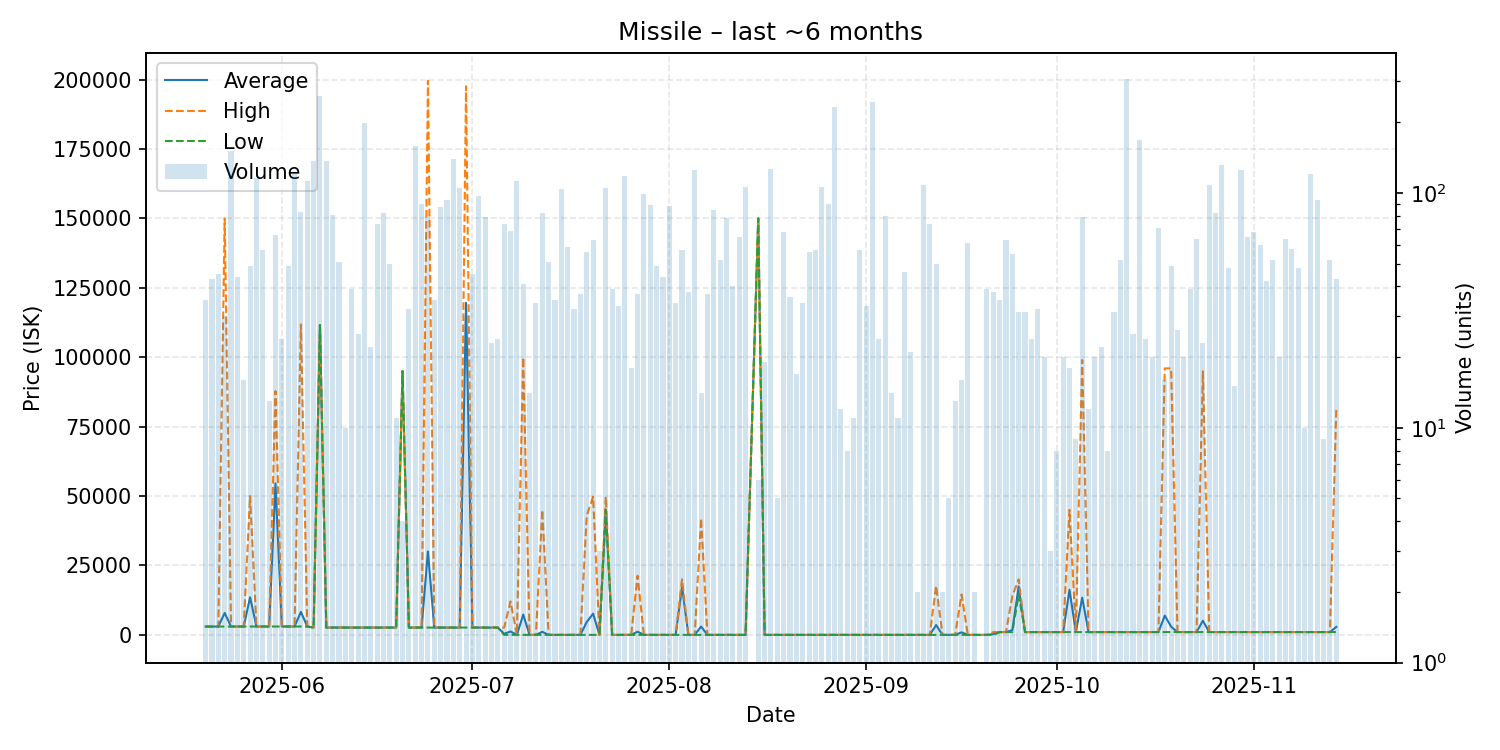

Data behind this chart, as committed beside it:
date, average, highest, lowest, order_count, volume
2025-05-20, 3000, 3000, 3000, 4, 35
2025-05-21, 3000, 3000, 3000, 6, 43
2025-05-22, 3000, 3000, 3000, 7, 45
2025-05-23, 7900, 150000, 3000, 3, 30
2025-05-24, 3000, 3000, 3000, 11, 151
2025-05-25, 3000, 3000, 3000, 8, 44
2025-05-26, 3000, 3000, 3000, 3, 16
2025-05-27, 13551, 50000, 3000, 7, 49
2025-05-28, 3000, 3000, 3000, 8, 116
2025-05-29, 3000, 3000, 3000, 7, 57
2025-05-30, 3010, 3010, 3010, 3, 13
2025-05-31, 54561, 87800, 3012, 11, 66
2025-06-01, 3014, 3016, 3012, 4, 24
2025-06-02, 3022, 3023, 3022, 9, 49
2025-06-03, 3022, 3022, 3022, 10, 121
2025-06-04, 8286, 111800, 3021, 12, 83
2025-06-05, 3021, 3021, 3021, 9, 112
2025-06-06, 2631, 2631, 2631, 12, 137
2025-06-07, 111600, 111600, 111600, 17, 259
2025-06-08, 2632, 2632, 2632, 12, 137
2025-06-09, 2632, 2632, 2632, 7, 81
2025-06-10, 2632, 2632, 2632, 7, 51
2025-06-11, 2632, 2632, 2632, 3, 10
2025-06-12, 2632, 2632, 2632, 3, 39
2025-06-13, 2633, 2633, 2632, 5, 25
2025-06-14, 2632, 2632, 2632, 13, 198
2025-06-15, 2632, 2632, 2632, 7, 22
2025-06-16, 2632, 2633, 2632, 8, 74
2025-06-17, 2632, 2632, 2632, 6, 82
2025-06-18, 2632, 2632, 2632, 8, 50
2025-06-19, 2632, 2632, 2632, 3, 11
2025-06-20, 95000, 95000, 95000, 1, 4
2025-06-21, 2632, 2632, 2632, 5, 32
2025-06-22, 2632, 2632, 2632, 7, 159
2025-06-23, 2639, 2793, 2632, 13, 90
2025-06-24, 30057, 199600, 2632, 11, 79
2025-06-25, 2632, 2632, 2632, 5, 35
2025-06-26, 2632, 2632, 2632, 6, 87
2025-06-27, 2632, 2632, 2632, 9, 93
2025-06-28, 2632, 2632, 2632, 11, 139
2025-06-29, 2632, 2632, 2632, 7, 105
2025-06-30, 119613, 197600, 2632, 4, 30
2025-07-01, 2632, 2632, 2632, 6, 45
2025-07-02, 2632, 2632, 2632, 9, 97
2025-07-03, 2632, 2632, 2631, 12, 79
2025-07-04, 2631, 2631, 2631, 7, 23
2025-07-05, 2631, 2631, 2631, 7, 24
2025-07-06, 391.9, 2631, 1.0, 6, 74
2025-07-07, 1223, 12050, 1.0, 10, 69
2025-07-08, 1.02, 1.02, 1.02, 6, 112
2025-07-09, 7311, 99900, 1.02, 9, 41
2025-07-10, 1.02, 1.02, 1.02, 4, 14
2025-07-11, 1.02, 1.02, 1.02, 8, 34
2025-07-12, 1099, 45000, 1.02, 11, 82
2025-07-13, 1.02, 1.02, 1.02, 6, 51
2025-07-14, 1.02, 1.02, 1.02, 6, 35
2025-07-15, 1.02, 1.02, 1.02, 10, 104
2025-07-16, 1.04, 1.04, 1.03, 5, 59
2025-07-17, 1.04, 1.04, 1.04, 5, 32
2025-07-18, 1.04, 1.04, 1.04, 4, 37
... 117 more rows
